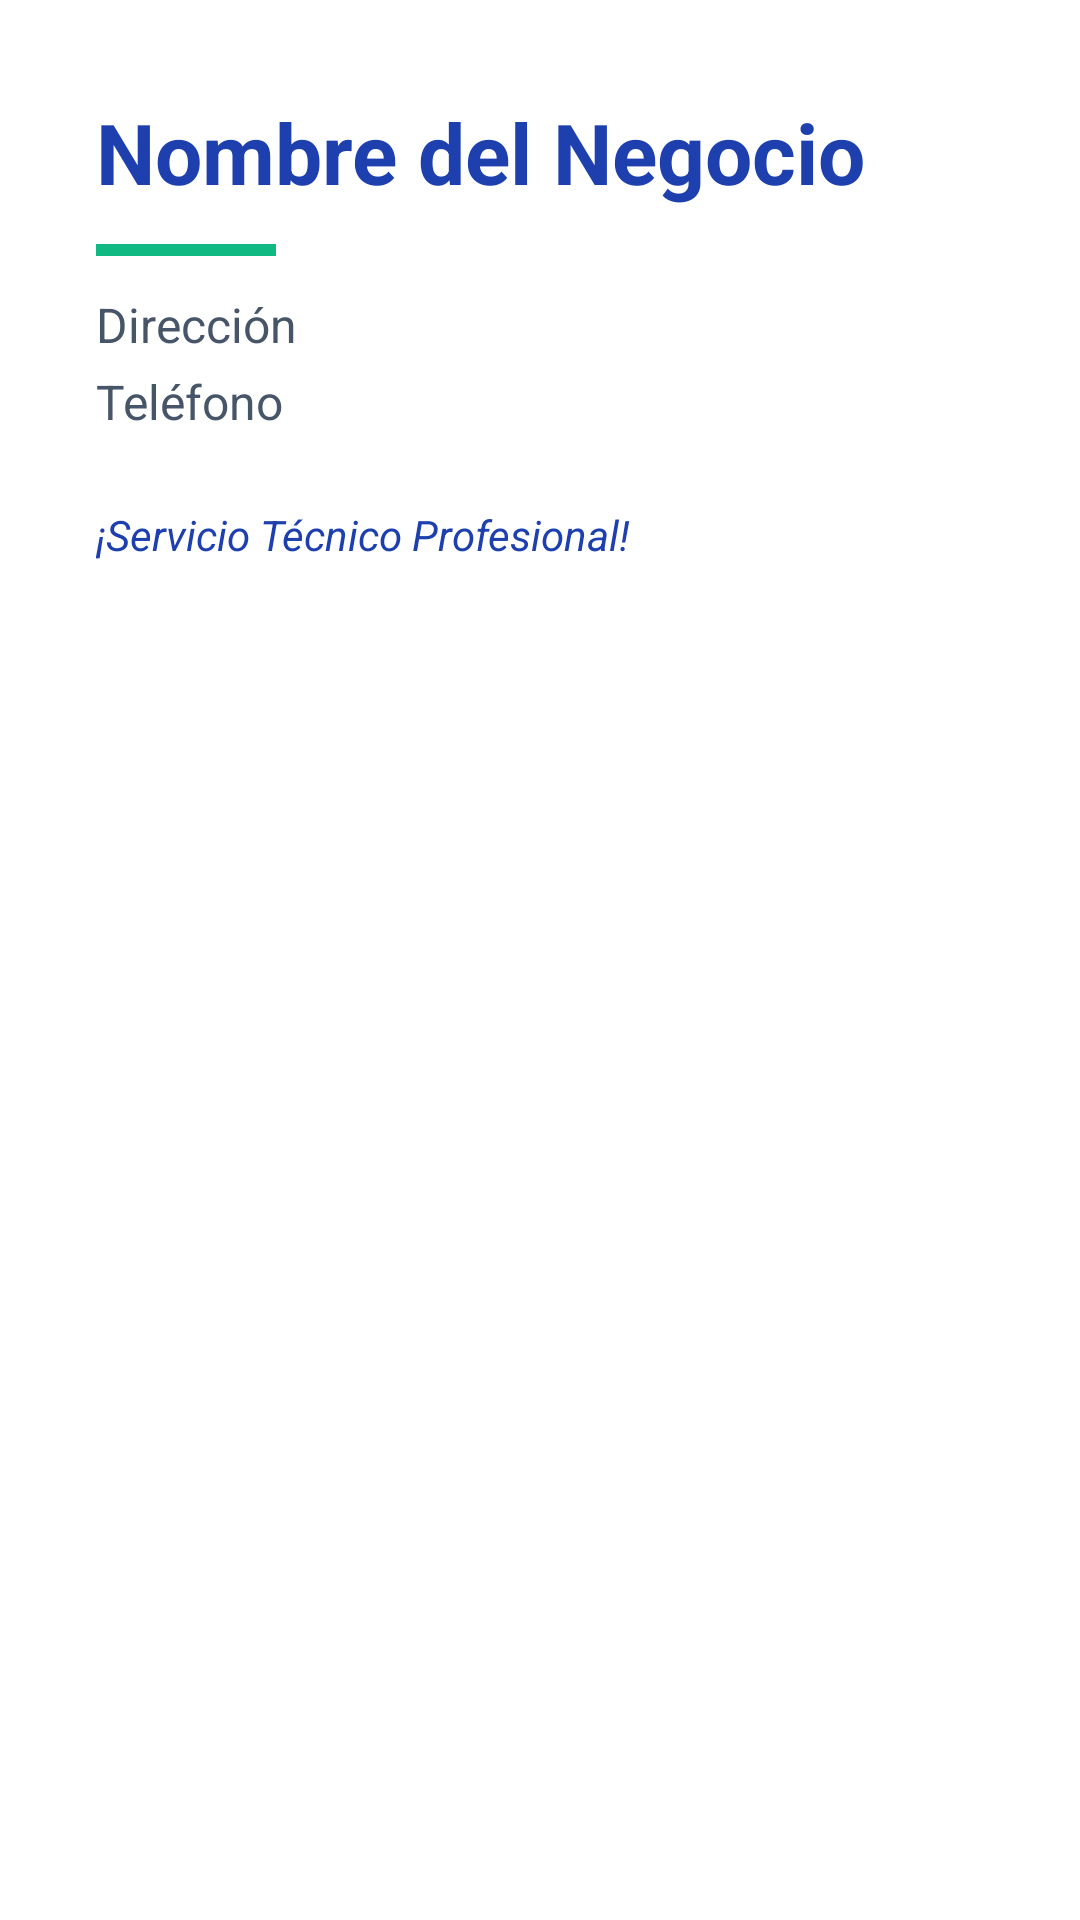

This screen was rendered from an Android layout file. Write that file and the resources it references.
<!-- AndroidManifest.xml: application theme Theme.MyApplication -->
<!-- res/layout/business_card_layout.xml -->
<?xml version="1.0" encoding="utf-8"?>
<LinearLayout xmlns:android="http://schemas.android.com/apk/res/android"
    android:layout_width="match_parent"
    android:layout_height="wrap_content"
    android:background="@android:color/white"
    android:orientation="vertical"
    android:padding="32dp">

    <TextView
        android:id="@+id/tvBusinessName"
        android:layout_width="wrap_content"
        android:layout_height="wrap_content"
        android:text="Nombre del Negocio"
        android:textColor="#1E40AF"
        android:textSize="28sp"
        android:textStyle="bold" />

    <View
        android:layout_width="60dp"
        android:layout_height="4dp"
        android:layout_marginVertical="12dp"
        android:background="#10B981" />

    <TextView
        android:id="@+id/tvBusinessAddress"
        android:layout_width="wrap_content"
        android:layout_height="wrap_content"
        android:text="Dirección"
        android:textColor="#475569"
        android:textSize="16sp" />

    <TextView
        android:id="@+id/tvBusinessPhone"
        android:layout_width="wrap_content"
        android:layout_height="wrap_content"
        android:layout_marginTop="4dp"
        android:text="Teléfono"
        android:textColor="#475569"
        android:textSize="16sp" />

    <TextView
        android:layout_width="wrap_content"
        android:layout_height="wrap_content"
        android:layout_marginTop="24dp"
        android:text="¡Servicio Técnico Profesional!"
        android:textColor="#1E40AF"
        android:textSize="14sp"
        android:textStyle="italic" />

</LinearLayout>
<!-- resources referenced by this layout -->
<resources>
  <style name="Theme.MyApplication" parent="Theme.Material3.DayNight.NoActionBar">
          <item name="colorPrimary">@color/brandPrimary</item>
          <item name="colorSecondary">@color/bento_purple_subtle</item>
          <item name="colorTertiary">@color/bento_pink</item>
          <item name="android:statusBarColor">@color/background</item>
          <item name="android:windowLightStatusBar">true</item>
          <item name="android:windowBackground">@color/background</item>
      </style>
  <color name="brandPrimary">#6750A4</color>
  <color name="bento_purple_subtle">#E8DEF8</color>
  <color name="bento_pink">#FFD8E4</color>
  <color name="background">#FDF8FF</color>
</resources>
